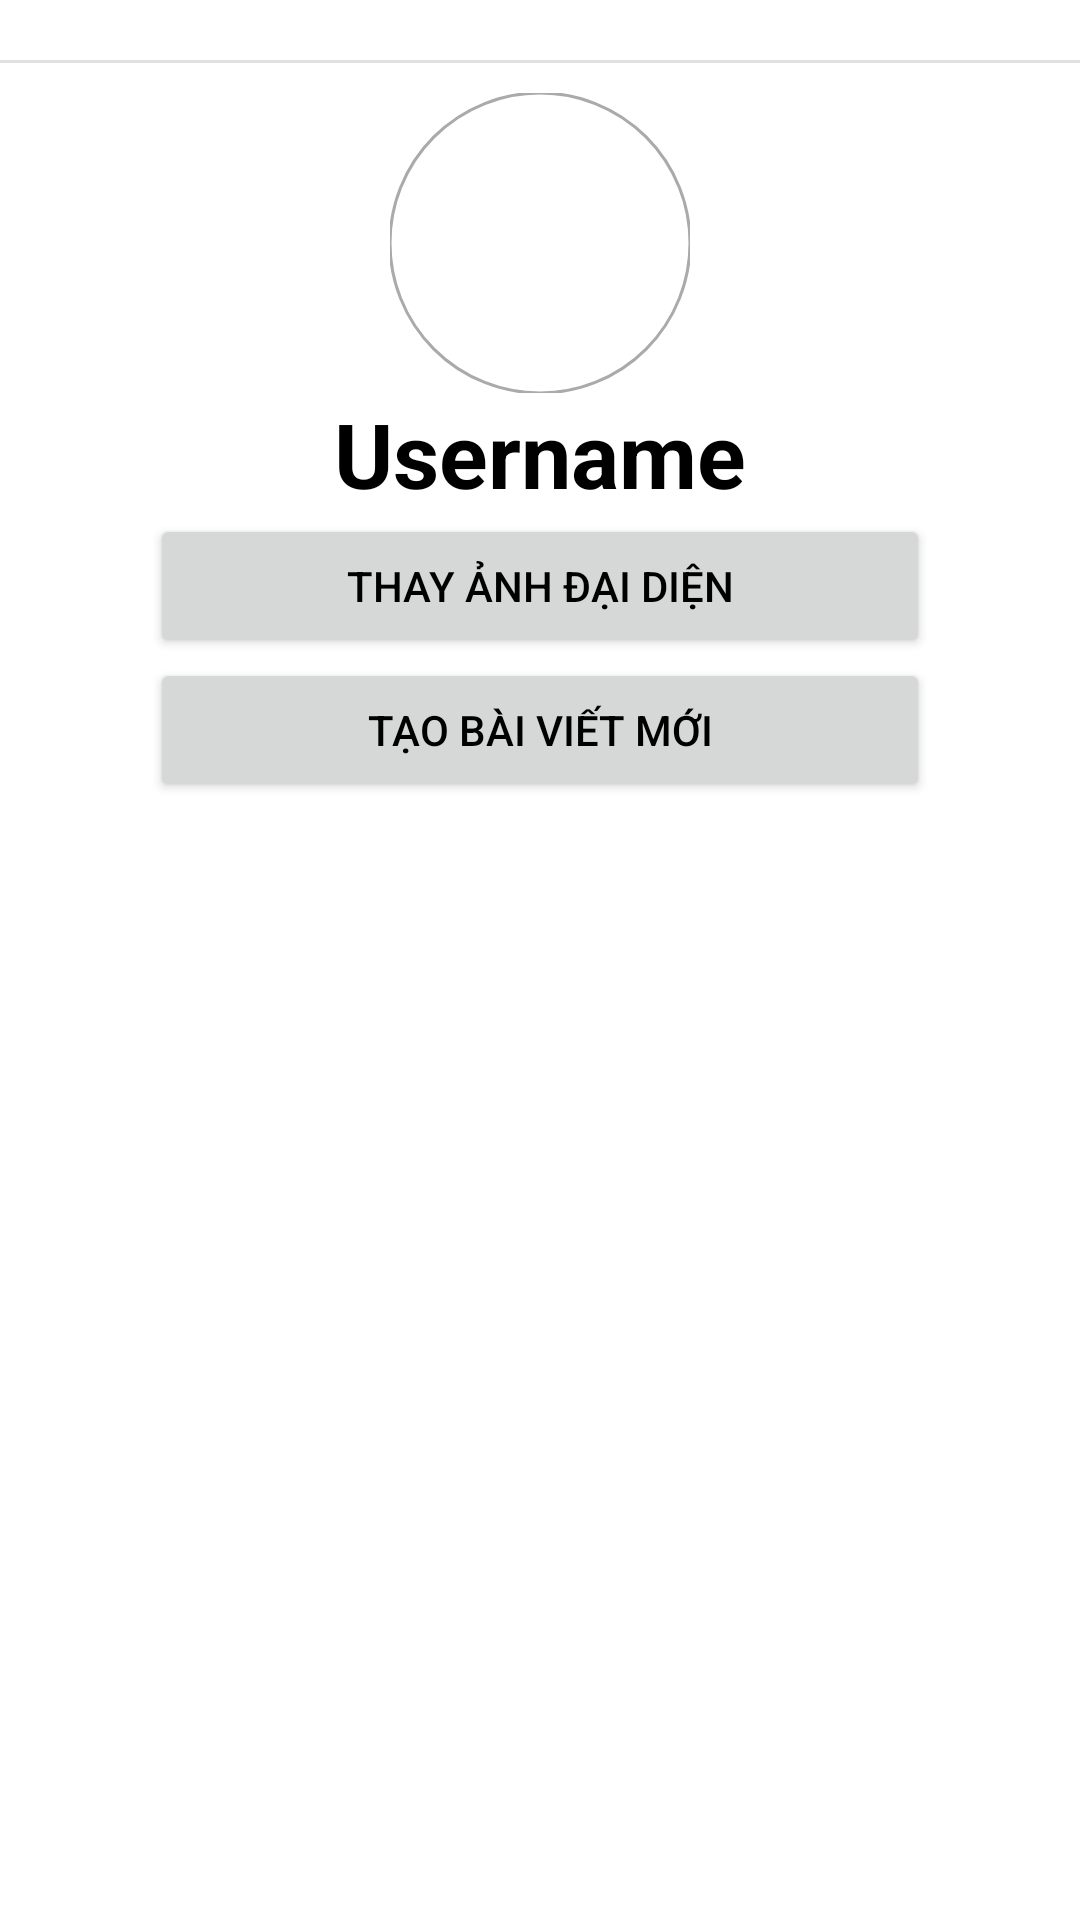

Reconstruct the res/layout file that produces this screen, plus the resources it refers to.
<!-- AndroidManifest.xml: application theme Theme.SocialNetwork -->
<!-- res/layout/activity_profile.xml -->
<?xml version="1.0" encoding="utf-8"?>
<LinearLayout xmlns:android="http://schemas.android.com/apk/res/android"
    xmlns:app="http://schemas.android.com/apk/res-auto"
    xmlns:tools="http://schemas.android.com/tools"
    android:layout_width="match_parent"
    android:layout_height="wrap_content"
    android:orientation="vertical"
    tools:context=".Activity.ProfileActivity">

    <FrameLayout
        android:layout_width="match_parent"
        android:layout_height="wrap_content">

        <ImageButton
            android:id="@+id/buttonBack"
            android:layout_width="wrap_content"
            android:layout_height="match_parent"
            android:backgroundTint="@android:color/transparent"
            android:textColor="?android:textColorPrimary"
            app:srcCompat="@drawable/ic_baseline_arrow_back_24" />
    </FrameLayout>

    <View
        android:layout_width="match_parent"
        android:layout_height="1dp"
        android:layout_marginBottom="10dp"
        android:background="?android:attr/listDivider" />

    <com.google.android.material.imageview.ShapeableImageView
        android:id="@+id/imageViewAvatar"
        android:layout_width="100dp"
        android:layout_height="100dp"
        android:layout_gravity="center"
        app:shapeAppearanceOverlay="@style/circleImageView"
        app:srcCompat="@drawable/facebook_logo"
        app:strokeColor="@android:color/darker_gray"
        app:strokeWidth="1dp" />

    <TextView
        android:id="@+id/textViewUsername"
        android:layout_width="match_parent"
        android:layout_height="wrap_content"
        android:gravity="center"
        android:text="Username"
        android:textColor="?android:textColorPrimary"
        android:textSize="30dp"
        android:textStyle="bold" />

    <Button
        android:id="@+id/buttonUpdateAvatar"
        android:layout_width="match_parent"
        android:layout_height="wrap_content"
        android:layout_marginLeft="50dp"
        android:layout_marginRight="50dp"
        android:text="Thay ảnh đại diện" />

    <Button
        android:id="@+id/buttonCreatePost"
        android:layout_width="match_parent"
        android:layout_height="wrap_content"
        android:layout_marginLeft="50dp"
        android:layout_marginRight="50dp"
        android:text="Tạo bài viết mới" />

    <com.google.android.material.tabs.TabLayout
        android:id="@+id/tabLayout"
        android:layout_width="match_parent"
        android:layout_height="match_parent" />

    <androidx.viewpager2.widget.ViewPager2
        android:id="@+id/viewPager"
        android:layout_width="match_parent"
        android:layout_height="match_parent" />
</LinearLayout>
<!-- resources referenced by this layout -->
<resources>
  <style name="circleImageView" parent="">
          <item name="cornerFamily">rounded</item>
          <item name="cornerSize">50%</item>
      </style>
  <style name="Theme.SocialNetwork" parent="Theme.MaterialComponents.DayNight.DarkActionBar">
          
          <item name="colorPrimary">@color/purple_500</item>
          <item name="colorPrimaryVariant">@color/purple_700</item>
          <item name="colorOnPrimary">@color/white</item>
          
          <item name="colorSecondary">@color/teal_200</item>
          <item name="colorSecondaryVariant">@color/teal_700</item>
          <item name="colorOnSecondary">@color/black</item>
          
          <item name="android:statusBarColor">?attr/colorPrimaryVariant</item>
          
          <item name="android:textColorPrimary">@color/black</item>
          <item name="android:strokeColor">@color/black</item>
      </style>
  <!-- not gathered from this repository: default colours our renderer supplied (Android Studio template values) -->
  <color name="purple_500">#FF6200EE</color>
  <color name="purple_700">#FF3700B3</color>
  <color name="teal_200">#FF03DAC5</color>
  <color name="teal_700">#FF018786</color>
  <color name="black">#FF000000</color>
  <color name="white">#FFFFFFFF</color>
</resources>
